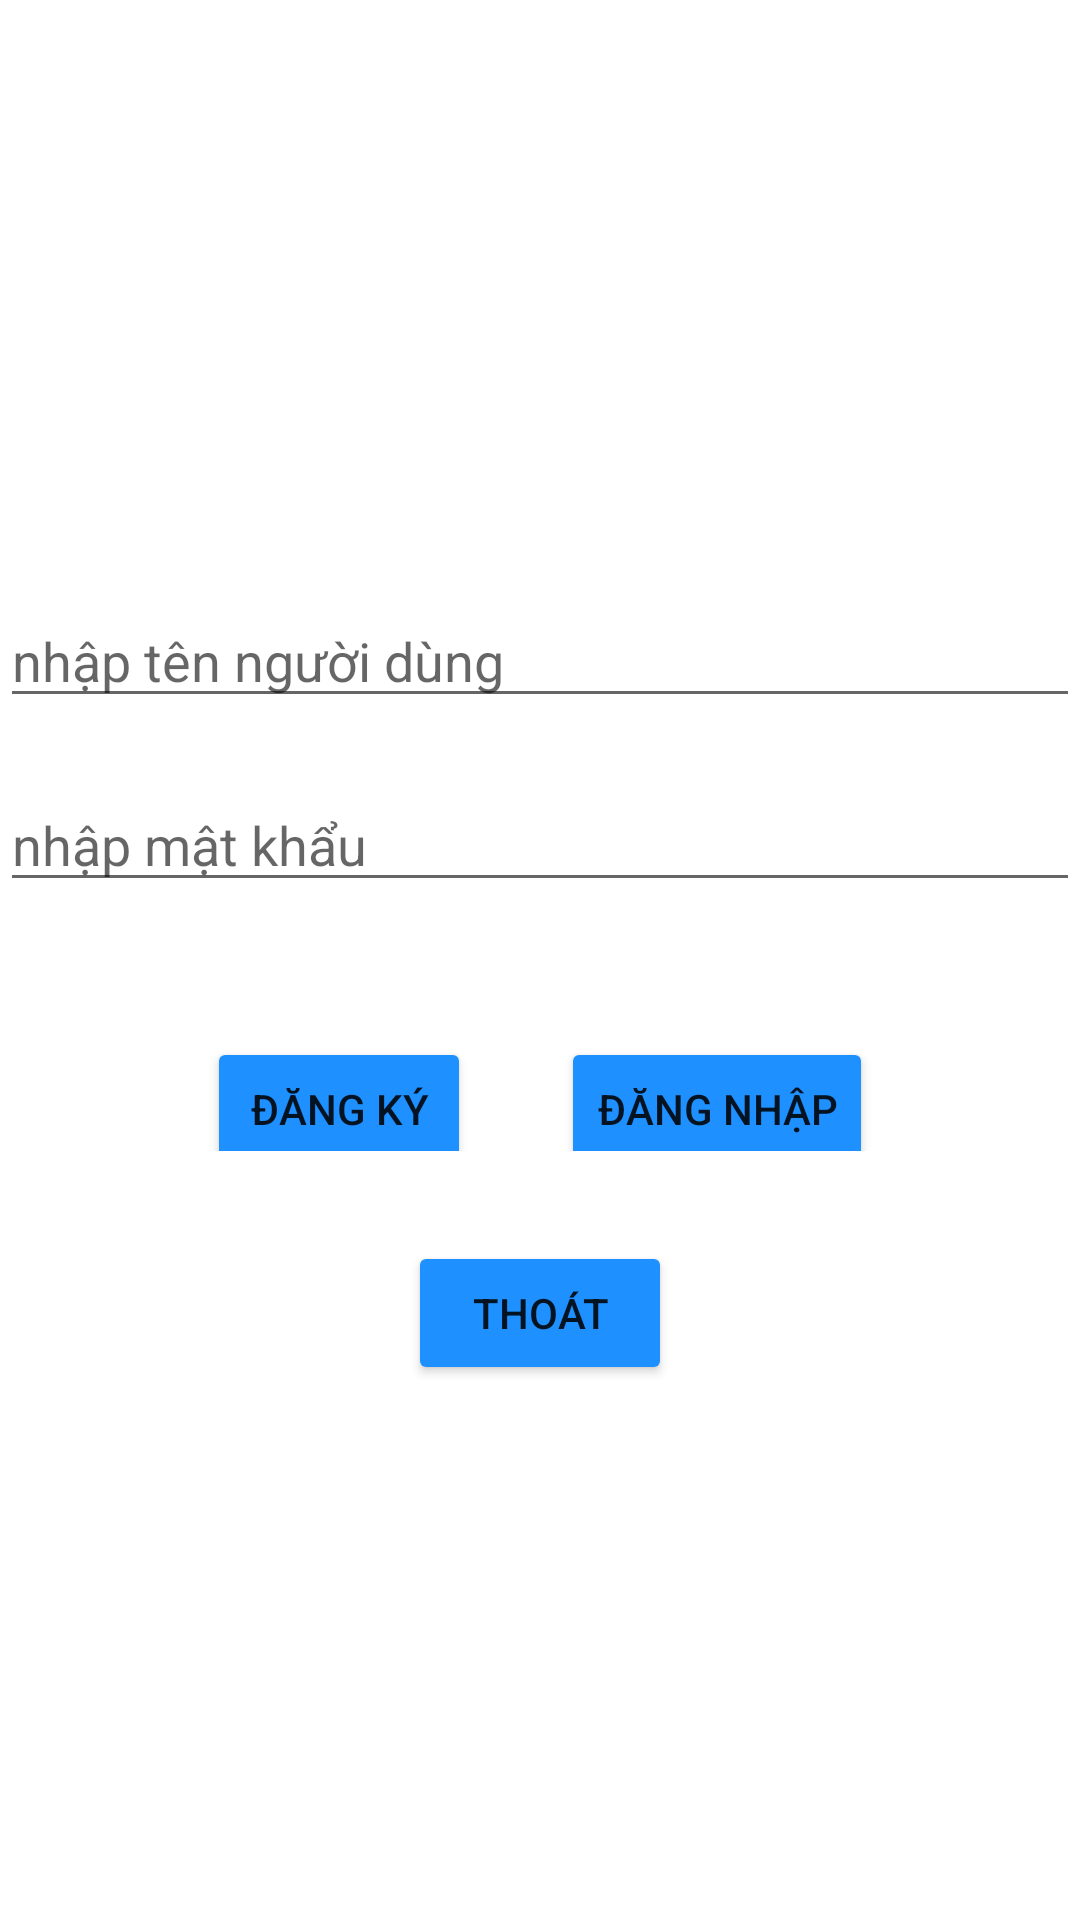

The Android layout XML behind this screen, and the referenced resources:
<!-- AndroidManifest.xml: application theme Theme.FileTongHop -->
<!-- res/layout/activity_signin.xml -->
<?xml version="1.0" encoding="utf-8"?>
<LinearLayout xmlns:android="http://schemas.android.com/apk/res/android"
    xmlns:app="http://schemas.android.com/apk/res-auto"
    xmlns:tools="http://schemas.android.com/tools"
    android:layout_width="match_parent"
    android:layout_height="match_parent"
    android:orientation="vertical"
    android:gravity="center"
    tools:context=".SigninActivity"
    android:background="@drawable/img_4">

    <EditText
        android:layout_marginTop="20dp"
        android:hint="nhập tên người dùng"
        android:id="@+id/edittextuser"
        android:layout_width="match_parent"
        android:layout_height="wrap_content"/>
    <EditText
        android:layout_marginTop="20dp"
        android:hint="nhập mật khẩu"
        android:id="@+id/edittextpassword"
        android:layout_width="match_parent"
        android:layout_height="wrap_content"/>
    <LinearLayout
        android:layout_marginTop="15dp"
        android:gravity="center"
        android:layout_width="match_parent"
        android:layout_height="wrap_content"
        android:orientation="horizontal">
        <Button
            android:layout_marginTop="20dp"
            android:backgroundTint="#1e90ff"
            android:layout_marginRight="30dp"
            android:id="@+id/buttondangky"
            android:text="ĐĂNG KÝ"
            android:layout_width="wrap_content"
            android:layout_height="wrap_content"/>
        <Button
            android:layout_marginTop="20dp"
            android:backgroundTint="#1e90ff"
            android:id="@+id/buttondangnhap"
            android:text="ĐĂNG nhập"
            android:layout_width="wrap_content"
            android:layout_height="wrap_content"/>
    </LinearLayout>
    <Button
        android:layout_marginTop="30dp"
        android:backgroundTint="#1e90ff"
        android:text="THOÁT"
        android:id="@+id/buttonthoat"
        android:layout_width="wrap_content"
        android:layout_height="wrap_content"/>
</LinearLayout>
<!-- resources referenced by this layout -->
<resources>
  <style name="Theme.FileTongHop" parent="Theme.MaterialComponents.DayNight.DarkActionBar">
          
          <item name="colorPrimary">@color/purple_500</item>
          <item name="colorPrimaryVariant">@color/purple_700</item>
          <item name="colorOnPrimary">@color/white</item>
          
          <item name="colorSecondary">@color/teal_200</item>
          <item name="colorSecondaryVariant">@color/teal_700</item>
          <item name="colorOnSecondary">@color/black</item>
          
          <item name="android:statusBarColor" tools:targetApi="l">?attr/colorPrimaryVariant</item>
          
      </style>
  <!-- not gathered from this repository: default colours our renderer supplied (Android Studio template values) -->
  <color name="purple_500">#FF6200EE</color>
  <color name="purple_700">#FF3700B3</color>
  <color name="teal_200">#FF03DAC5</color>
  <color name="teal_700">#FF018786</color>
  <color name="black">#FF000000</color>
  <color name="white">#FFFFFFFF</color>
</resources>
